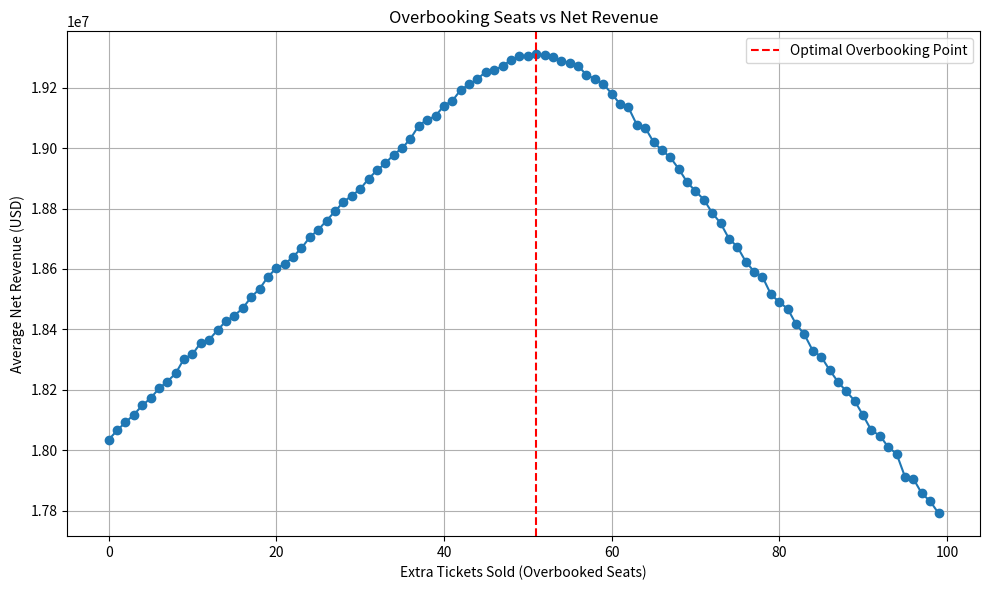

Python code for this plot:
import matplotlib.pyplot as plt
import numpy as np
import random

# ------------ Step 1: Simulate Net Profit by Overbooking Amount ------------

def simulate_net_profit(capacity, predicted_noshow, ticket_price, denied_boarding_cost, trials=1000):
    overbook_range = range(0, 100)  # test 0 to 99 extra tickets
    profits = []

    for extra_seats in overbook_range:
        total_profit = 0
        tickets_sold = capacity + extra_seats

        for _ in range(trials):
            # Simulate no-show % with small randomness
            actual_noshow = random.gauss(predicted_noshow, 1.0)
            show_ups = tickets_sold * (1 - actual_noshow / 100)

            # Revenue capped at capacity
            revenue = min(show_ups, capacity) * ticket_price

            # Penalty for overcapacity
            penalty = max(0, show_ups - capacity) * denied_boarding_cost

            total_profit += revenue - penalty

        avg_profit = total_profit / trials
        profits.append(avg_profit)

    return overbook_range, profits

# ------------ Step 2: Run Simulation & Plot Result ------------

# Example flight
capacity = 650
predicted_noshow = 7.5  # can plug in model output here
ticket_price = 30000 
denied_boarding_cost = 40000

overbook_range, profits = simulate_net_profit(
    capacity, predicted_noshow, ticket_price, denied_boarding_cost
)

# Plotting the profit curve
plt.figure(figsize=(10,6))
plt.plot(overbook_range, profits, marker='o')
plt.axvline(np.argmax(profits), color='red', linestyle='--', label='Optimal Overbooking Point')
plt.title("Overbooking Seats vs Net Revenue")
plt.xlabel("Extra Tickets Sold (Overbooked Seats)")
plt.ylabel("Average Net Revenue (USD)")
plt.legend()
plt.grid(True)
plt.tight_layout()
plt.show()

# Print optimal point
optimal_extra_seats = np.argmax(profits)
print(f"🔺 Optimal Overbooking Point: {optimal_extra_seats} extra seats")
